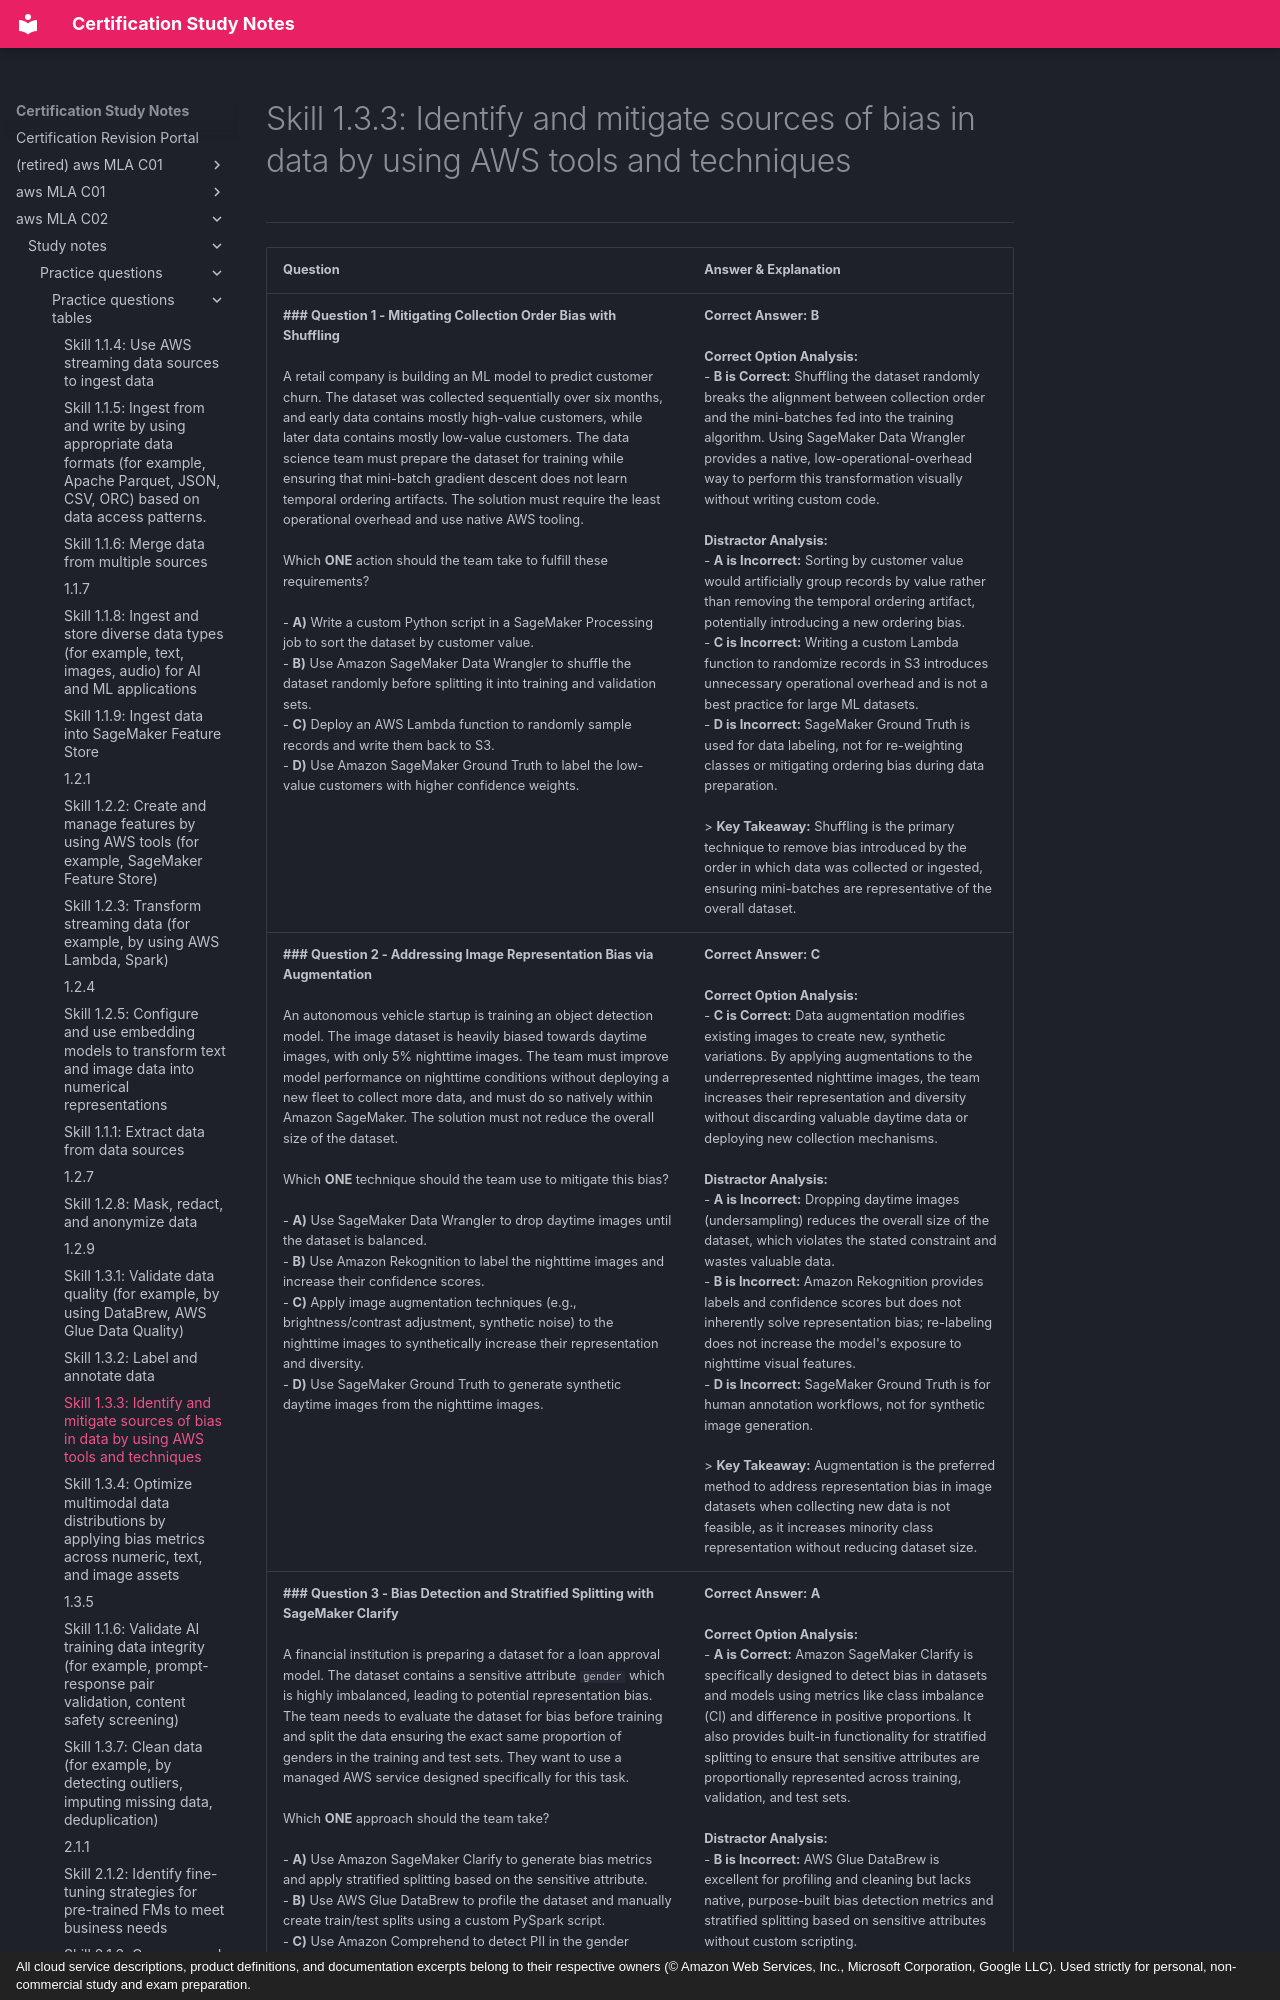

repository: monitus2022/cert_study_notes · page: aws_MLA_C02/study_notes/practice_questions/practice_questions_tables/1.3.3/index.html · generator: mkdocs · copyright: All cloud service descriptions, product definitions, and documentation excerpts belong to their respective owners (© Amazon Web Services, Inc., Microsoft Corporation, Google LLC). Used strictly for personal, non-commercial study and exam preparation.

# Skill 1.3.3: Identify and mitigate sources of bias in data by using AWS tools and techniques
---

| Question | Answer & Explanation |
| --- | --- |
| **### Question 1 - Mitigating Collection Order Bias with Shuffling**<br><br>A retail company is building an ML model to predict customer churn. The dataset was collected sequentially over six months, and early data contains mostly high-value customers, while later data contains mostly low-value customers. The data science team must prepare the dataset for training while ensuring that mini-batch gradient descent does not learn temporal ordering artifacts. The solution must require the least operational overhead and use native AWS tooling.<br><br>Which **ONE** action should the team take to fulfill these requirements?<br><br>- **A)** Write a custom Python script in a SageMaker Processing job to sort the dataset by customer value.<br>- **B)** Use Amazon SageMaker Data Wrangler to shuffle the dataset randomly before splitting it into training and validation sets.<br>- **C)** Deploy an AWS Lambda function to randomly sample records and write them back to S3.<br>- **D)** Use Amazon SageMaker Ground Truth to label the low-value customers with higher confidence weights. | **Correct Answer:** **B**<br><br>**Correct Option Analysis:**<br>- **B is Correct:** Shuffling the dataset randomly breaks the alignment between collection order and the mini-batches fed into the training algorithm. Using SageMaker Data Wrangler provides a native, low-operational-overhead way to perform this transformation visually without writing custom code.<br><br>**Distractor Analysis:**<br>- **A is Incorrect:** Sorting by customer value would artificially group records by value rather than removing the temporal ordering artifact, potentially introducing a new ordering bias.<br>- **C is Incorrect:** Writing a custom Lambda function to randomize records in S3 introduces unnecessary operational overhead and is not a best practice for large ML datasets.<br>- **D is Incorrect:** SageMaker Ground Truth is used for data labeling, not for re-weighting classes or mitigating ordering bias during data preparation.<br><br>> **Key Takeaway:** Shuffling is the primary technique to remove bias introduced by the order in which data was collected or ingested, ensuring mini-batches are representative of the overall dataset. |
| **### Question 2 - Addressing Image Representation Bias via Augmentation**<br><br>An autonomous vehicle startup is training an object detection model. The image dataset is heavily biased towards daytime images, with only 5% nighttime images. The team must improve model performance on nighttime conditions without deploying a new fleet to collect more data, and must do so natively within Amazon SageMaker. The solution must not reduce the overall size of the dataset.<br><br>Which **ONE** technique should the team use to mitigate this bias?<br><br>- **A)** Use SageMaker Data Wrangler to drop daytime images until the dataset is balanced.<br>- **B)** Use Amazon Rekognition to label the nighttime images and increase their confidence scores.<br>- **C)** Apply image augmentation techniques (e.g., brightness/contrast adjustment, synthetic noise) to the nighttime images to synthetically increase their representation and diversity.<br>- **D)** Use SageMaker Ground Truth to generate synthetic daytime images from the nighttime images. | **Correct Answer:** **C**<br><br>**Correct Option Analysis:**<br>- **C is Correct:** Data augmentation modifies existing images to create new, synthetic variations. By applying augmentations to the underrepresented nighttime images, the team increases their representation and diversity without discarding valuable daytime data or deploying new collection mechanisms.<br><br>**Distractor Analysis:**<br>- **A is Incorrect:** Dropping daytime images (undersampling) reduces the overall size of the dataset, which violates the stated constraint and wastes valuable data.<br>- **B is Incorrect:** Amazon Rekognition provides labels and confidence scores but does not inherently solve representation bias; re-labeling does not increase the model's exposure to nighttime visual features.<br>- **D is Incorrect:** SageMaker Ground Truth is for human annotation workflows, not for synthetic image generation.<br><br>> **Key Takeaway:** Augmentation is the preferred method to address representation bias in image datasets when collecting new data is not feasible, as it increases minority class representation without reducing dataset size. |
| **### Question 3 - Bias Detection and Stratified Splitting with SageMaker Clarify**<br><br>A financial institution is preparing a dataset for a loan approval model. The dataset contains a sensitive attribute `gender` which is highly imbalanced, leading to potential representation bias. The team needs to evaluate the dataset for bias before training and split the data ensuring the exact same proportion of genders in the training and test sets. They want to use a managed AWS service designed specifically for this task.<br><br>Which **ONE** approach should the team take?<br><br>- **A)** Use Amazon SageMaker Clarify to generate bias metrics and apply stratified splitting based on the sensitive attribute.<br>- **B)** Use AWS Glue DataBrew to profile the dataset and manually create train/test splits using a custom PySpark script.<br>- **C)** Use Amazon Comprehend to detect PII in the gender column and redact it before splitting.<br>- **D)** Use Amazon SageMaker Feature Store to store the features, which will automatically balance the gender distribution during retrieval. | **Correct Answer:** **A**<br><br>**Correct Option Analysis:**<br>- **A is Correct:** Amazon SageMaker Clarify is specifically designed to detect bias in datasets and models using metrics like class imbalance (CI) and difference in positive proportions. It also provides built-in functionality for stratified splitting to ensure that sensitive attributes are proportionally represented across training, validation, and test sets.<br><br>**Distractor Analysis:**<br>- **B is Incorrect:** AWS Glue DataBrew is excellent for profiling and cleaning but lacks native, purpose-built bias detection metrics and stratified splitting based on sensitive attributes without custom scripting.<br>- **C is Incorrect:** Redacting the gender column with Amazon
